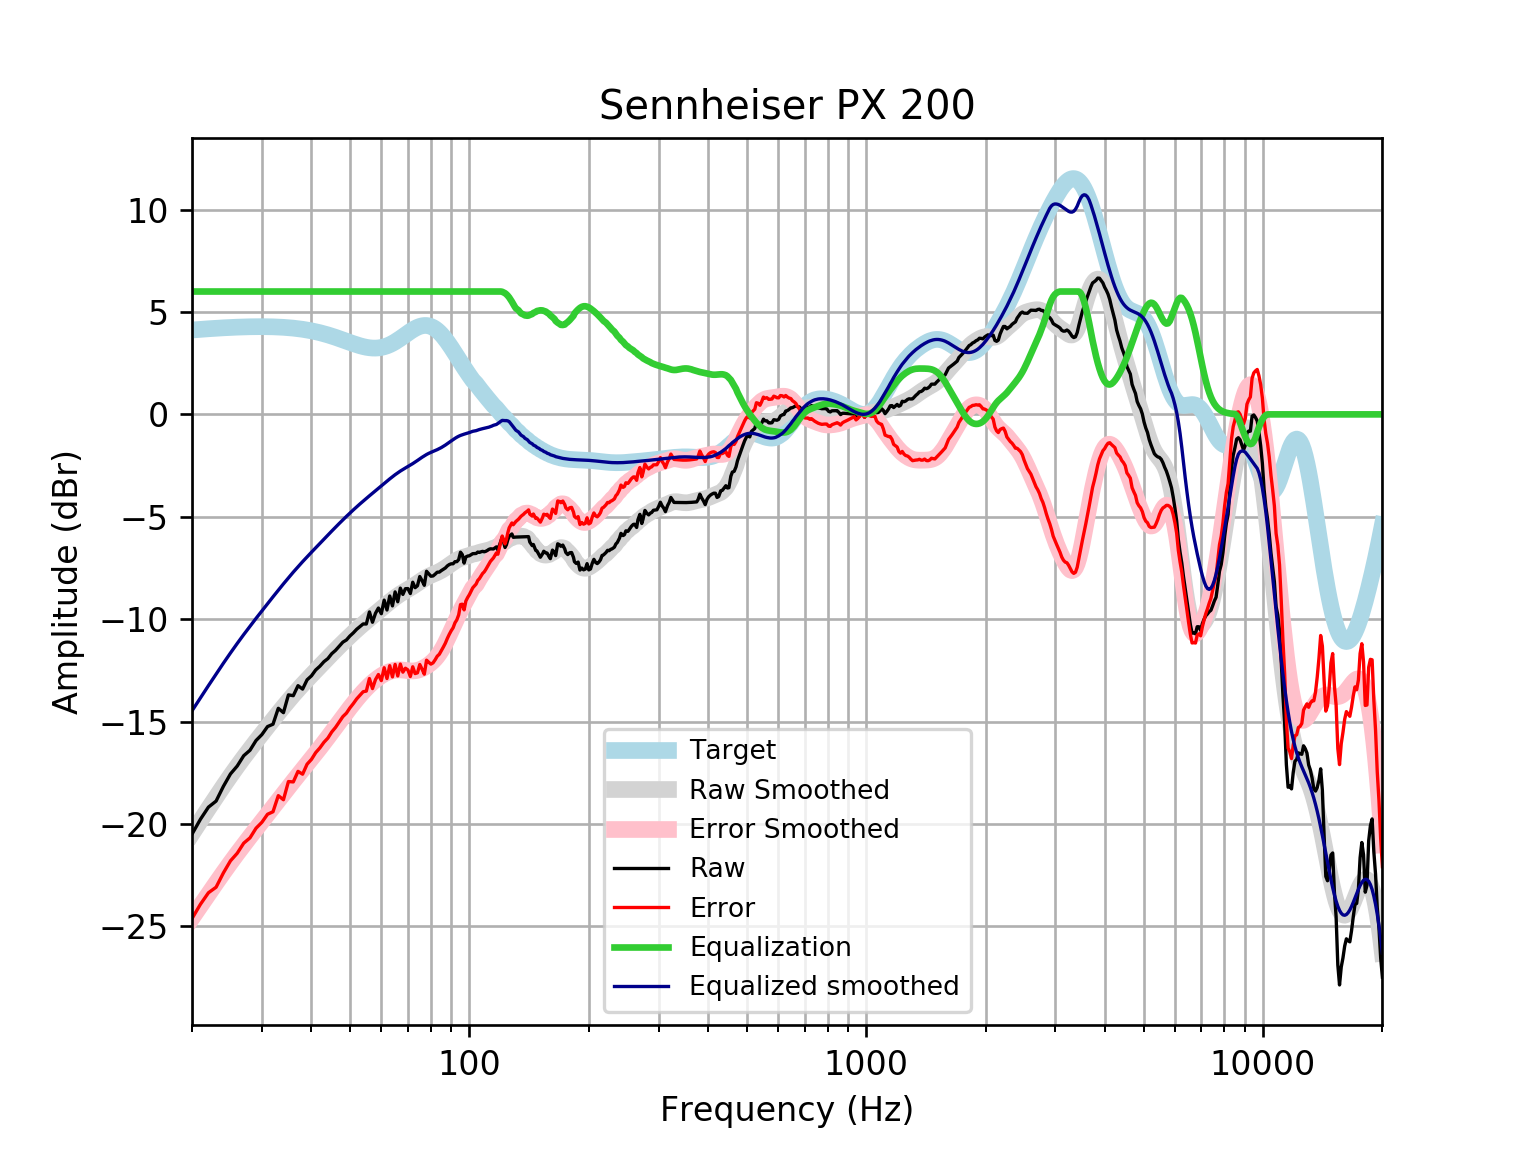

The data file committed next to this chart (first rows):
frequency, raw, error, smoothed, error_smoothed, equalization, equalized_raw, equalized_smoothed, target
20, -20.5, -24.62, -20.48, -24.6, 6, -14.5, -14.48, 4.121
21, -19.77, -23.93, -19.85, -24, 6.0, -13.77, -13.85, 4.152
22, -19.18, -23.36, -19.25, -23.43, 6.0, -13.18, -13.25, 4.18
23, -18.88, -23.09, -18.68, -22.89, 6, -12.88, -12.68, 4.205
24, -18.16, -22.39, -18.15, -22.38, 6, -12.16, -12.15, 4.227
25, -17.56, -21.8, -17.65, -21.9, 6, -11.56, -11.65, 4.245
26, -17.17, -21.43, -17.19, -21.45, 6.0, -11.17, -11.19, 4.259
27, -16.67, -20.94, -16.75, -21.02, 6.0, -10.67, -10.75, 4.271
28, -16.4, -20.68, -16.35, -20.62, 6.0, -10.4, -10.35, 4.278
29, -15.93, -20.21, -15.96, -20.25, 6, -9.926, -9.962, 4.283
30, -15.64, -19.92, -15.6, -19.88, 6.0, -9.637, -9.597, 4.284
31, -15.25, -19.53, -15.25, -19.53, 6, -9.246, -9.247, 4.281
32, -15.13, -19.4, -14.91, -19.19, 6, -9.13, -8.91, 4.275
33, -14.35, -18.62, -14.59, -18.85, 6.0, -8.353, -8.586, 4.265
34, -14.57, -18.82, -14.28, -18.53, 6, -8.567, -8.277, 4.251
35, -13.7, -17.93, -13.98, -18.21, 6, -7.697, -7.982, 4.233
36, -13.74, -17.95, -13.7, -17.91, 6, -7.737, -7.703, 4.211
37, -13.25, -17.43, -13.44, -17.63, 6.0, -7.248, -7.441, 4.185
38, -13.42, -17.57, -13.19, -17.35, 6, -7.415, -7.193, 4.155
39, -12.96, -17.08, -12.96, -17.08, 6.0, -6.961, -6.958, 4.12
40, -12.77, -16.85, -12.73, -16.81, 6, -6.768, -6.733, 4.08
41, -12.48, -16.52, -12.51, -16.55, 6, -6.48, -6.515, 4.037
42, -12.3, -16.29, -12.3, -16.29, 6, -6.299, -6.303, 3.989
43, -12.08, -16.01, -12.1, -16.03, 6.0, -6.077, -6.096, 3.937
44, -11.93, -15.81, -11.9, -15.77, 6.0, -5.927, -5.895, 3.881
45, -11.69, -15.51, -11.7, -15.52, 6, -5.685, -5.699, 3.823
46, -11.52, -15.29, -11.51, -15.27, 6.0, -5.524, -5.51, 3.762
47, -11.32, -15.02, -11.33, -15.03, 6.0, -5.317, -5.327, 3.7
48, -11.12, -14.76, -11.15, -14.79, 6.0, -5.122, -5.151, 3.636
49, -11.02, -14.59, -10.98, -14.55, 6, -5.016, -4.983, 3.574
50, -10.82, -14.33, -10.82, -14.33, 6, -4.822, -4.82, 3.512
51, -10.67, -14.12, -10.67, -14.12, 6, -4.669, -4.665, 3.454
52, -10.49, -13.89, -10.52, -13.92, 6, -4.495, -4.516, 3.4
53, -10.36, -13.71, -10.37, -13.73, 6, -4.362, -4.373, 3.351
54, -10.23, -13.54, -10.24, -13.55, 6.0, -4.232, -4.236, 3.31
55, -10.24, -13.51, -10.1, -13.38, 6.0, -4.237, -4.104, 3.276
56, -9.647, -12.9, -9.976, -13.23, 6, -3.647, -3.976, 3.253
57, -10.15, -13.39, -9.852, -13.09, 6, -4.151, -3.852, 3.239
58, -9.714, -12.95, -9.73, -12.97, 6.0, -3.714, -3.73, 3.237
59, -9.456, -12.7, -9.61, -12.86, 6, -3.456, -3.61, 3.246
60, -9.734, -13, -9.491, -12.76, 6, -3.734, -3.491, 3.268
61, -9.07, -12.37, -9.375, -12.68, 6, -3.07, -3.375, 3.301
62, -9.553, -12.9, -9.261, -12.61, 6.0, -3.553, -3.261, 3.346
63, -8.869, -12.27, -9.151, -12.56, 6.0, -2.869, -3.151, 3.402
64, -9.352, -12.82, -9.045, -12.52, 6, -3.352, -3.045, 3.468
65, -8.668, -12.21, -8.946, -12.49, 6, -2.668, -2.946, 3.542
66, -9.151, -12.77, -8.853, -12.48, 6, -3.151, -2.853, 3.622
67, -8.485, -12.19, -8.768, -12.48, 6, -2.485, -2.768, 3.707
68, -8.792, -12.59, -8.69, -12.49, 6, -2.792, -2.69, 3.796
69, -8.513, -12.4, -8.617, -12.5, 6, -2.513, -2.617, 3.884
70, -8.507, -12.48, -8.547, -12.52, 6.0, -2.507, -2.547, 3.97
71, -8.748, -12.8, -8.477, -12.53, 6.0, -2.748, -2.477, 4.053
72, -8.197, -12.33, -8.404, -12.53, 6, -2.197, -2.404, 4.128
73, -8.462, -12.66, -8.329, -12.52, 6.0, -2.462, -2.329, 4.195
74, -8.369, -12.62, -8.251, -12.5, 6, -2.369, -2.251, 4.251
75, -7.919, -12.21, -8.172, -12.46, 6, -1.919, -2.172, 4.295
76, -8.116, -12.44, -8.095, -12.42, 6, -2.116, -2.095, 4.325
77, -8.346, -12.69, -8.024, -12.36, 6, -2.346, -2.024, 4.341
78, -7.662, -12, -7.96, -12.3, 6, -1.662, -1.96, 4.34
79, -7.78, -12.1, -7.904, -12.22, 6, -1.78, -1.904, 4.324
... 553 more rows
